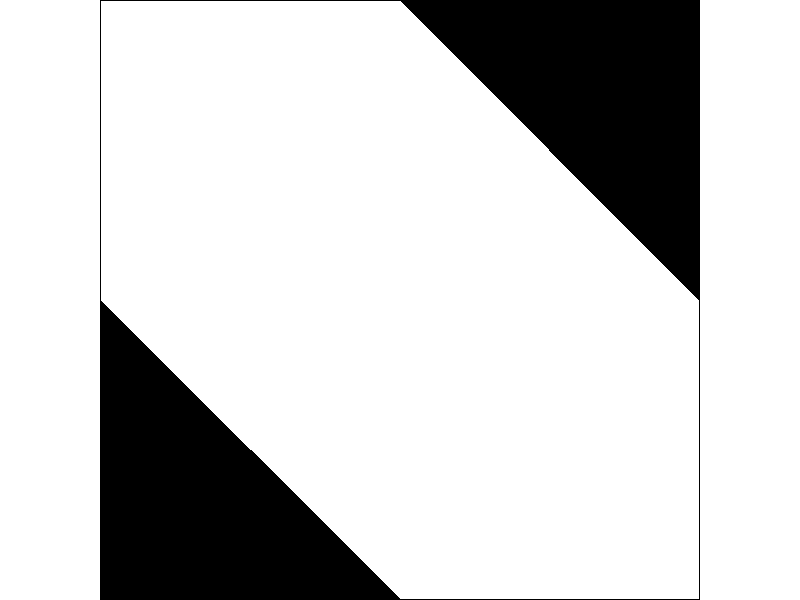

The file beside this chart, header and first rows:
cellnumber, x-coordinate, y-coordinate, z-coordinate, x-velocity, y-velocity, concentration-c2h5oh
1, 4.667566299E+00, 1.146489525E+01, 5.000000000E-01, 3.284914196E-01, 3.372187018E-01, 9.315357730E-13
2, 4.667020321E+00, 1.174810886E+01, 5.000000000E-01, 3.280430138E-01, 3.318610787E-01, 7.633965617E-13
3, 4.811672211E+00, 1.132138634E+01, 5.000000000E-01, 3.283105791E-01, 3.417075872E-01, 1.468635001E-12
4, 4.809103489E+00, 1.160645866E+01, 5.000000000E-01, 3.304884732E-01, 3.384260535E-01, 1.195028668E-12
5, 4.808566093E+00, 1.188963032E+01, 5.000000000E-01, 3.298221827E-01, 3.331958652E-01, 9.593667007E-13
6, 4.527168751E+00, 1.188787270E+01, 5.000000000E-01, 3.071866333E-01, 3.080984056E-01, 4.939075949E-13
7, 4.953175545E+00, 1.146301460E+01, 5.000000000E-01, 3.303903639E-01, 3.426727355E-01, 1.916761671E-12
8, 4.954739571E+00, 1.117858601E+01, 5.000000000E-01, 3.269429505E-01, 3.447106481E-01, 2.302687988E-12
9, 4.950629711E+00, 1.174802399E+01, 5.000000000E-01, 3.323457539E-01, 3.395581245E-01, 1.532046733E-12
10, 4.950078964E+00, 1.203117466E+01, 5.000000000E-01, 3.314766586E-01, 3.344848454E-01, 1.207792763E-12
11, 4.668707371E+00, 1.202939606E+01, 5.000000000E-01, 3.086534142E-01, 3.094380796E-01, 6.019776149E-13
12, 5.094671249E+00, 1.160467339E+01, 5.000000000E-01, 3.323117793E-01, 3.435830176E-01, 2.498019153E-12
13, 5.096263885E+00, 1.132029152E+01, 5.000000000E-01, 3.291114271E-01, 3.454532623E-01, 3.051773461E-12
14, 5.096447945E+00, 1.103687763E+01, 5.000000000E-01, 3.247658312E-01, 3.468505740E-01, 3.573182982E-12
15, 5.092127323E+00, 1.188960838E+01, 5.000000000E-01, 3.340716660E-01, 3.406418562E-01, 1.964557423E-12
16, 5.091492653E+00, 1.217270279E+01, 5.000000000E-01, 3.330045044E-01, 3.356834352E-01, 1.519366555E-12
17, 4.810224056E+00, 1.217092323E+01, 5.000000000E-01, 3.099995553E-01, 3.106792569E-01, 7.363707625E-13
18, 5.236144066E+00, 1.174635315E+01, 5.000000000E-01, 3.340868950E-01, 3.444624841E-01, 3.252196906E-12
19, 5.237761974E+00, 1.146205044E+01, 5.000000000E-01, 3.311059475E-01, 3.461636603E-01, 4.035498498E-12
20, 5.238046169E+00, 1.117865944E+01, 5.000000000E-01, 3.270310462E-01, 3.473945856E-01, 4.804809762E-12
21, 5.238111973E+00, 1.089514351E+01, 5.000000000E-01, 3.221414089E-01, 3.484518230E-01, 5.486742571E-12
22, 5.233569622E+00, 1.203120232E+01, 5.000000000E-01, 3.356728256E-01, 3.416664898E-01, 2.515238885E-12
23, 5.232884884E+00, 1.231421852E+01, 5.000000000E-01, 3.344319463E-01, 3.368254900E-01, 1.912679216E-12
24, 4.951658249E+00, 1.231239891E+01, 5.000000000E-01, 3.112223744E-01, 3.118074238E-01, 9.015177385E-13
25, 5.379260540E+00, 1.160383701E+01, 5.000000000E-01, 3.329395354E-01, 3.468486071E-01, 5.325900311E-12
26, 5.377602577E+00, 1.188805389E+01, 5.000000000E-01, 3.357296884E-01, 3.453064561E-01, 4.227390573E-12
27, 5.379596710E+00, 1.132053185E+01, 5.000000000E-01, 3.291085660E-01, 3.479152322E-01, 6.440528666E-12
28, 5.379812241E+00, 1.103702831E+01, 5.000000000E-01, 3.244870901E-01, 3.487934172E-01, 7.485147918E-12
29, 5.379741192E+00, 1.075337315E+01, 5.000000000E-01, 3.193724453E-01, 3.497155309E-01, 8.332214259E-12
30, 5.374992371E+00, 1.217278004E+01, 5.000000000E-01, 3.371602297E-01, 3.426454067E-01, 3.220166755E-12
31, 5.374260426E+00, 1.245569420E+01, 5.000000000E-01, 3.357747495E-01, 3.379299641E-01, 2.410818290E-12
32, 5.093076229E+00, 1.245386600E+01, 5.000000000E-01, 3.123482168E-01, 3.128553033E-01, 1.106214946E-12
33, 5.520722389E+00, 1.174567604E+01, 5.000000000E-01, 3.346268535E-01, 3.475160897E-01, 7.015622458E-12
34, 5.521184444E+00, 1.146241188E+01, 5.000000000E-01, 3.310110569E-01, 3.484193981E-01, 8.611705966E-12
35, 5.519053936E+00, 1.202975559E+01, 5.000000000E-01, 3.372506797E-01, 3.461214304E-01, 5.491578112E-12
36, 5.521466732E+00, 1.117905140E+01, 5.000000000E-01, 3.266430497E-01, 3.491242230E-01, 1.016964638E-11
37, 5.521570683E+00, 1.089538860E+01, 5.000000000E-01, 3.217759430E-01, 3.498469293E-01, 1.153489717E-11
38, 5.521335602E+00, 1.061159801E+01, 5.000000000E-01, 3.165893257E-01, 3.507257700E-01, 1.253270751E-11
39, 5.516394615E+00, 1.231432724E+01, 5.000000000E-01, 3.385494649E-01, 3.436003923E-01, 4.124206185E-12
40, 5.515635014E+00, 1.259710979E+01, 5.000000000E-01, 3.370307982E-01, 3.389963508E-01, 3.039580523E-12
41, 5.234479904E+00, 1.259530640E+01, 5.000000000E-01, 3.133999109E-01, 3.138449788E-01, 1.360505350E-12
42, 5.662220001E+00, 1.188752460E+01, 5.000000000E-01, 3.361800313E-01, 3.481690884E-01, 9.228306487E-12
43, 5.662681580E+00, 1.160438538E+01, 5.000000000E-01, 3.327536285E-01, 3.489133418E-01, 1.148131850E-11
44, 5.663176537E+00, 1.132105637E+01, 5.000000000E-01, 3.286165595E-01, 3.494511843E-01, 1.377370874E-11
45, 5.660499573E+00, 1.217147064E+01, 5.000000000E-01, 3.386622965E-01, 3.469202518E-01, 7.128298386E-12
46, 5.663363457E+00, 1.103760529E+01, 5.000000000E-01, 3.239875138E-01, 3.499814272E-01, 1.588764363E-11
47, 5.663284302E+00, 1.075375366E+01, 5.000000000E-01, 3.190279305E-01, 3.506426215E-01, 1.761039578E-11
48, 5.662882328E+00, 1.046977901E+01, 5.000000000E-01, 3.138150275E-01, 3.514779508E-01, 1.872161627E-11
49, 5.657802582E+00, 1.245586205E+01, 5.000000000E-01, 3.398453295E-01, 3.445327282E-01, 5.279261837E-12
50, 5.657130718E+00, 1.273855305E+01, 5.000000000E-01, 3.382335007E-01, 3.400584757E-01, 3.845246604E-12
51, 5.375871181E+00, 1.273670769E+01, 5.000000000E-01, 3.143848181E-01, 3.147821724E-01, 1.676115518E-12
52, 5.804296494E+00, 1.174636650E+01, 5.000000000E-01, 3.343483806E-01, 3.494058847E-01, 1.528171513E-11
53, 5.803719044E+00, 1.202944183E+01, 5.000000000E-01, 3.376114368E-01, 3.488128781E-01, 1.211786921E-11
54, 5.804719925E+00, 1.146318054E+01, 5.000000000E-01, 3.304226100E-01, 3.497781456E-01, 1.858014263E-11
55, 5.805220604E+00, 1.117977047E+01, 5.000000000E-01, 3.260121346E-01, 3.501257896E-01, 2.179896021E-11
56, 5.801950455E+00, 1.231323242E+01, 5.000000000E-01, 3.399730027E-01, 3.477045000E-01, 9.242404585E-12
57, 5.805232525E+00, 1.089616013E+01, 5.000000000E-01, 3.212721050E-01, 3.505732715E-01, 2.459838756E-11
58, 5.804956436E+00, 1.061208344E+01, 5.000000000E-01, 3.162685931E-01, 3.511812091E-01, 2.671205965E-11
59, 5.804353237E+00, 1.032785988E+01, 5.000000000E-01, 3.110278249E-01, 3.519361317E-01, 2.787168933E-11
60, 5.799270630E+00, 1.259740639E+01, 5.000000000E-01, 3.410644829E-01, 3.454583883E-01, 6.767583455E-12
... 4,561 more rows
